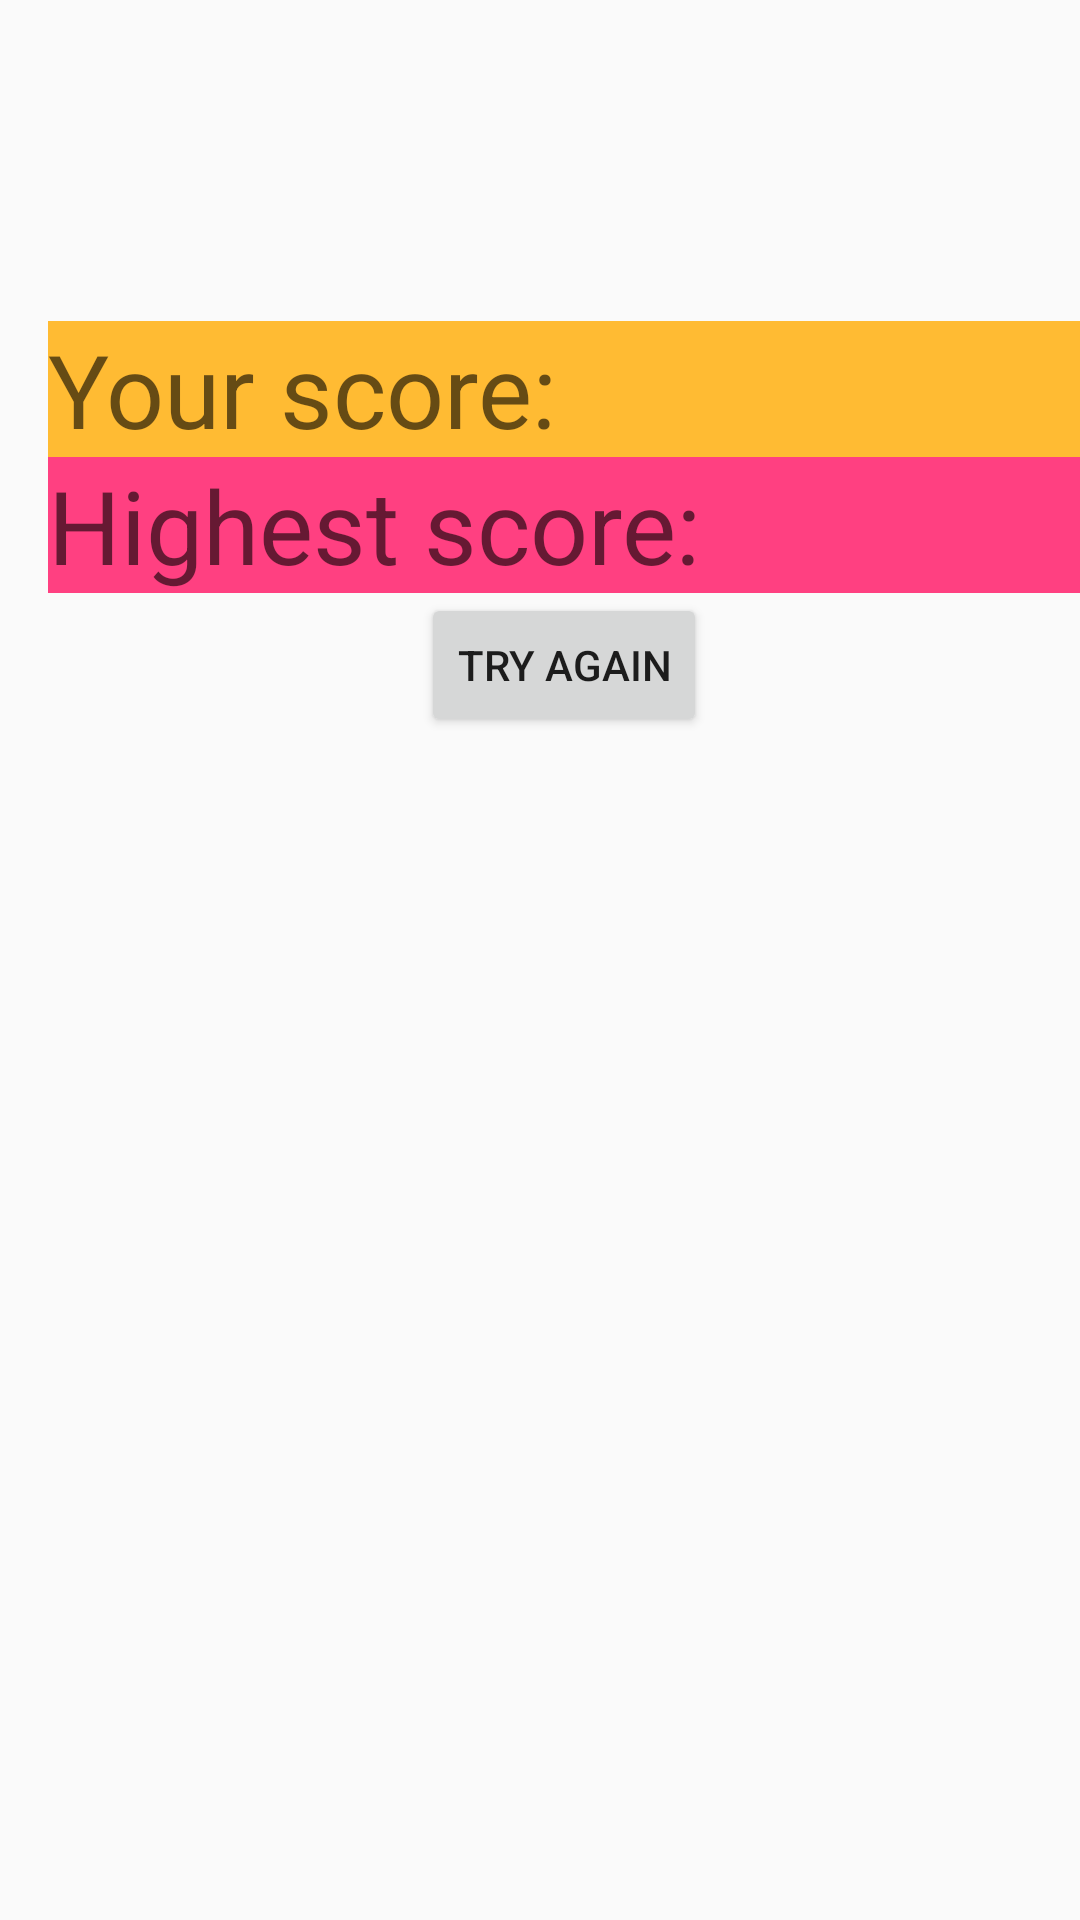

Write the Android layout XML for this screen, with the resource values it uses.
<!-- AndroidManifest.xml: application theme Theme.AppCompat.Light.NoActionBar -->
<!-- res/layout/activity_highest_score3.xml -->
<?xml version="1.0" encoding="utf-8"?>
<RelativeLayout xmlns:android="http://schemas.android.com/apk/res/android"
    xmlns:tools="http://schemas.android.com/tools"
    android:id="@+id/activity_highest_score"
    android:layout_width="match_parent"
    android:layout_height="match_parent"

    android:paddingLeft="16dp"


    tools:context="com.example.kongdech.finalend.HigestScoreActivity">

    <LinearLayout
        android:orientation="vertical"
        android:layout_width="match_parent"
        android:layout_height="match_parent"
        android:layout_marginTop="107dp"
        android:layout_alignParentTop="true"
        android:layout_alignParentLeft="true"
        android:layout_alignParentStart="true">

        <TextView
            android:text="Your score:"
            android:layout_width="500dp"
            android:layout_height="wrap_content"
            android:id="@+id/textScore"
            android:background="@android:color/holo_orange_light"

            android:textAppearance="@style/TextAppearance.AppCompat.Display1" />

        <TextView
            android:text="Highest score:"
            android:layout_width="500dp"
            android:layout_height="wrap_content"

            android:background="@color/colorAccent"
            android:id="@+id/textHighScore"

            android:textAppearance="@style/TextAppearance.AppCompat.Display1" />

        <Button
            android:text="Try again"
            android:layout_width="wrap_content"
            android:layout_height="wrap_content"
            android:layout_gravity="center_horizontal"

            android:id="@+id/button"
            android:onClick="onClick" />
    </LinearLayout>
</RelativeLayout>
<!-- resources referenced by this layout -->
<resources>
  <color name="colorAccent">#ff4081</color>
</resources>
